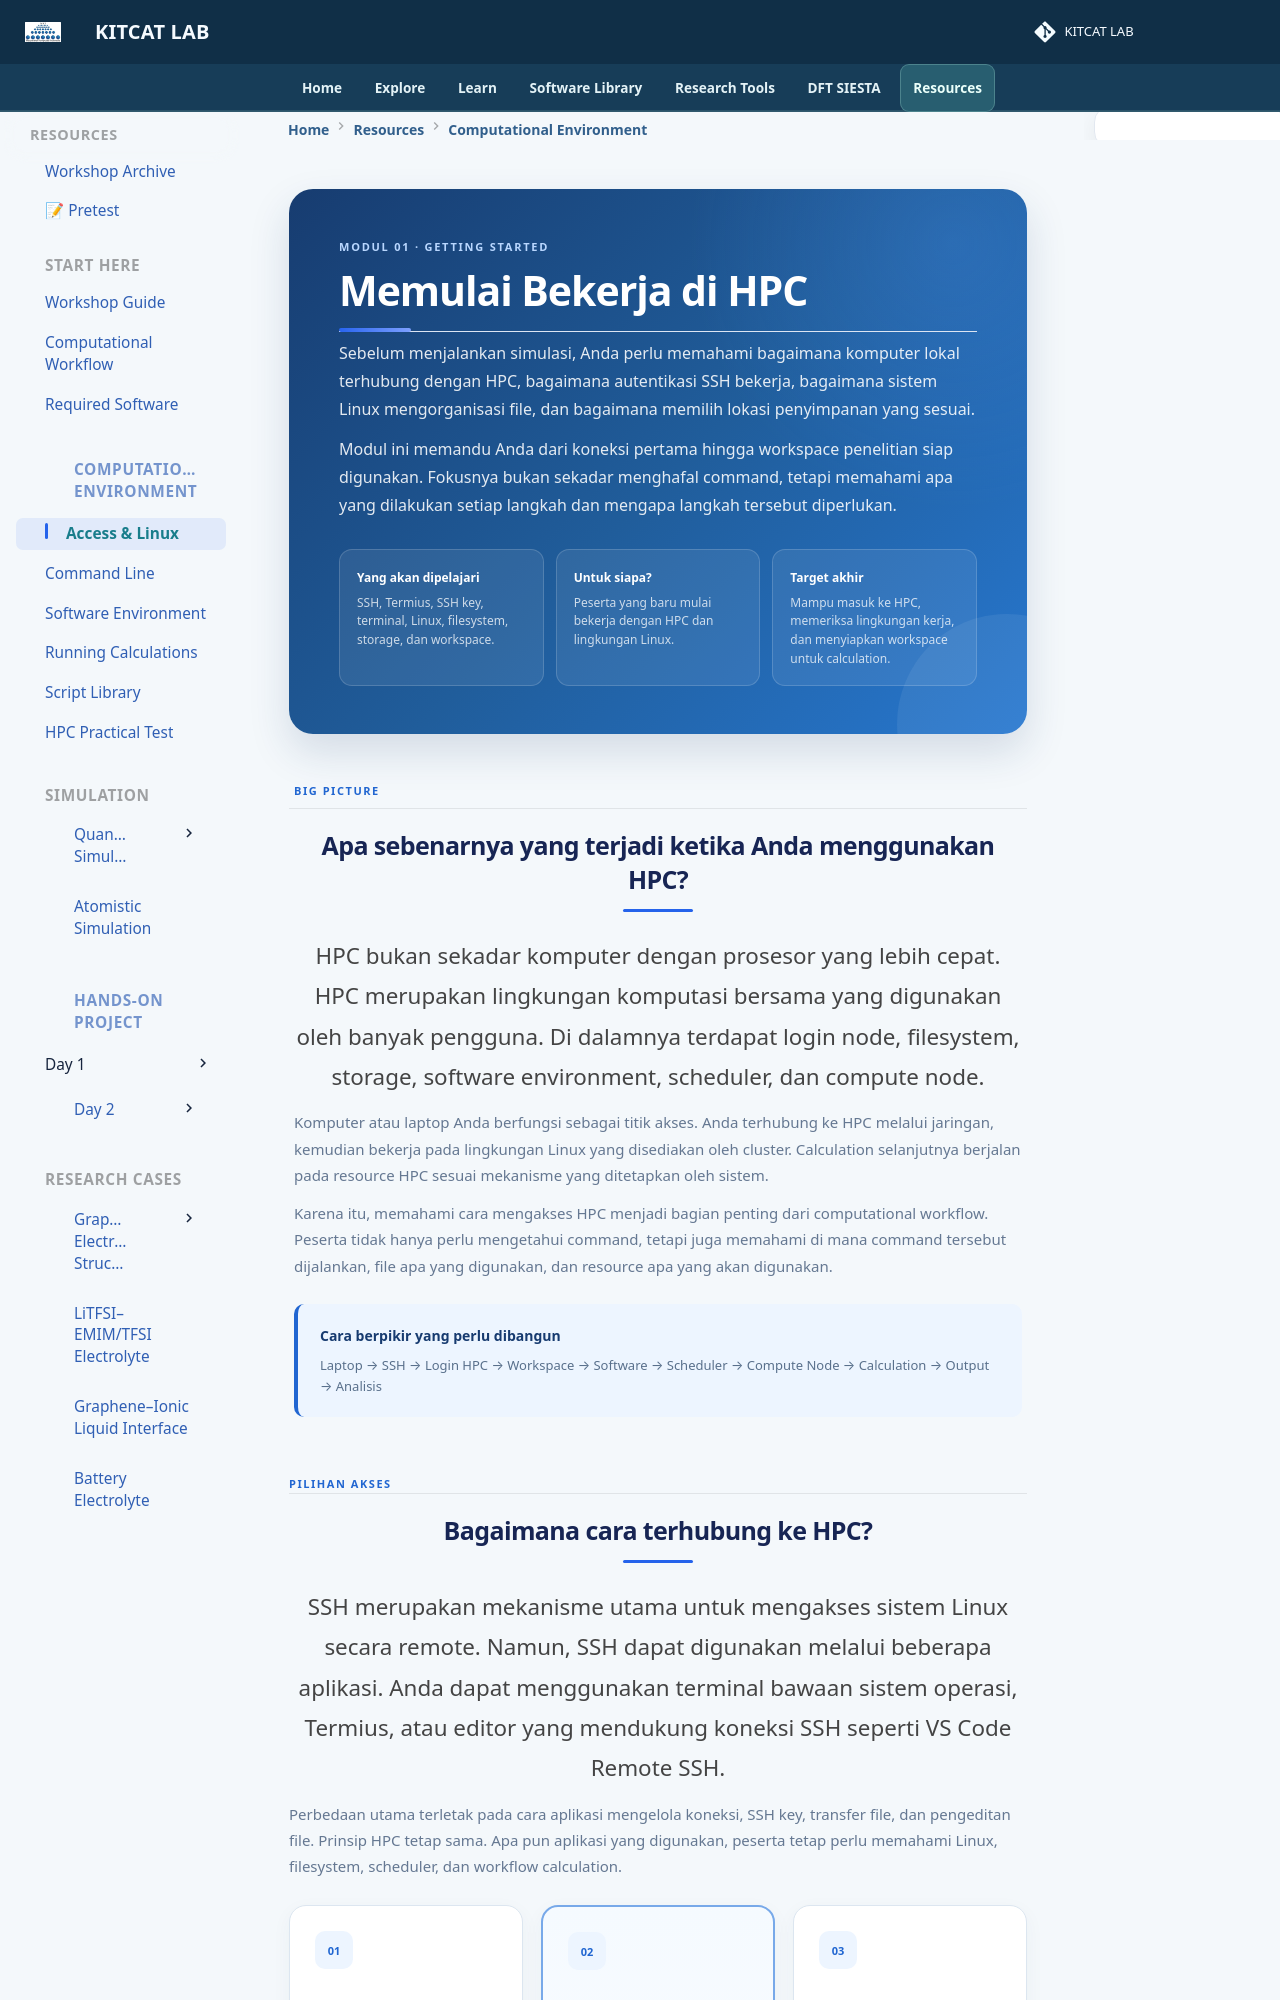

repository: lala002-brin/MKI-Workshop · page: environment/access-linux/index.html · generator: mkdocs

<div class="access-linux">

<!-- =====================================================
     HERO
     ===================================================== -->

<section class="access-hero">

  <div class="access-kicker">
    MODUL 01 · GETTING STARTED
  </div>

  <h1>
    Memulai Bekerja di HPC
  </h1>

  <p class="access-hero-lead">
    Sebelum menjalankan simulasi, Anda perlu memahami bagaimana
    komputer lokal terhubung dengan HPC, bagaimana autentikasi SSH
    bekerja, bagaimana sistem Linux mengorganisasi file, dan bagaimana
    memilih lokasi penyimpanan yang sesuai.
  </p>

  <p class="access-hero-lead">
    Modul ini memandu Anda dari koneksi pertama hingga workspace
    penelitian siap digunakan. Fokusnya bukan sekadar menghafal
    command, tetapi memahami apa yang dilakukan setiap langkah
    dan mengapa langkah tersebut diperlukan.
  </p>

  <div class="access-hero-info">

    <div>
      <strong>Yang akan dipelajari</strong>
      <span>
        SSH, Termius, SSH key, terminal, Linux,
        filesystem, storage, dan workspace.
      </span>
    </div>

    <div>
      <strong>Untuk siapa?</strong>
      <span>
        Peserta yang baru mulai bekerja dengan HPC
        dan lingkungan Linux.
      </span>
    </div>

    <div>
      <strong>Target akhir</strong>
      <span>
        Mampu masuk ke HPC, memeriksa lingkungan kerja,
        dan menyiapkan workspace untuk calculation.
      </span>
    </div>

  </div>

</section>


<!-- =====================================================
     BIG PICTURE
     ===================================================== -->

<section class="access-introduction">

  <div class="access-section-label">
    BIG PICTURE
  </div>

  <h2>
    Apa sebenarnya yang terjadi ketika Anda menggunakan HPC?
  </h2>

  <p>
    HPC bukan sekadar komputer dengan prosesor yang lebih cepat.
    HPC merupakan lingkungan komputasi bersama yang digunakan oleh
    banyak pengguna. Di dalamnya terdapat login node, filesystem,
    storage, software environment, scheduler, dan compute node.
  </p>

  <p>
    Komputer atau laptop Anda berfungsi sebagai titik akses.
    Anda terhubung ke HPC melalui jaringan, kemudian bekerja pada
    lingkungan Linux yang disediakan oleh cluster. Calculation
    selanjutnya berjalan pada resource HPC sesuai mekanisme yang
    ditetapkan oleh sistem.
  </p>

  <p>
    Karena itu, memahami cara mengakses HPC menjadi bagian penting
    dari computational workflow. Peserta tidak hanya perlu mengetahui
    command, tetapi juga memahami di mana command tersebut dijalankan,
    file apa yang digunakan, dan resource apa yang akan digunakan.
  </p>

  <div class="access-principle">

    <strong>
      Cara berpikir yang perlu dibangun
    </strong>

    <span>
      Laptop → SSH → Login HPC → Workspace →
      Software → Scheduler → Compute Node →
      Calculation → Output → Analisis
    </span>

  </div>

</section>


<!-- =====================================================
     CONNECTION OPTIONS
     ===================================================== -->

<section class="access-section">

  <div class="access-section-label">
    PILIHAN AKSES
  </div>

  <h2>
    Bagaimana cara terhubung ke HPC?
  </h2>

  <p>
    SSH merupakan mekanisme utama untuk mengakses sistem Linux
    secara remote. Namun, SSH dapat digunakan melalui beberapa
    aplikasi. Anda dapat menggunakan terminal bawaan sistem operasi,
    Termius, atau editor yang mendukung koneksi SSH seperti
    VS Code Remote SSH.
  </p>

  <p>
    Perbedaan utama terletak pada cara aplikasi mengelola koneksi,
    SSH key, transfer file, dan pengeditan file. Prinsip HPC tetap
    sama. Apa pun aplikasi yang digunakan, peserta tetap perlu
    memahami Linux, filesystem, scheduler, dan workflow calculation.
  </p>


  <div class="access-option-grid">

    <div class="access-option">

      <div class="access-option-icon">
        01
      </div>

      <h3>
        Terminal bawaan
      </h3>

      <p>
        macOS dan sebagian besar distribusi Linux sudah menyediakan
        SSH melalui terminal. Windows modern juga menyediakan OpenSSH
        melalui PowerShell atau Windows Terminal.
      </p>

      <div class="access-pros">
        <strong>Kelebihan</strong>
        <span>
          Ringan, sederhana, gratis, mudah digunakan untuk scripting,
          automation, dan workflow HPC.
        </span>
      </div>

      <div class="access-cons">
        <strong>Keterbatasan</strong>
        <span>
          Pengelolaan banyak koneksi dan transfer file membutuhkan
          command tambahan atau aplikasi pendukung.
        </span>
      </div>
